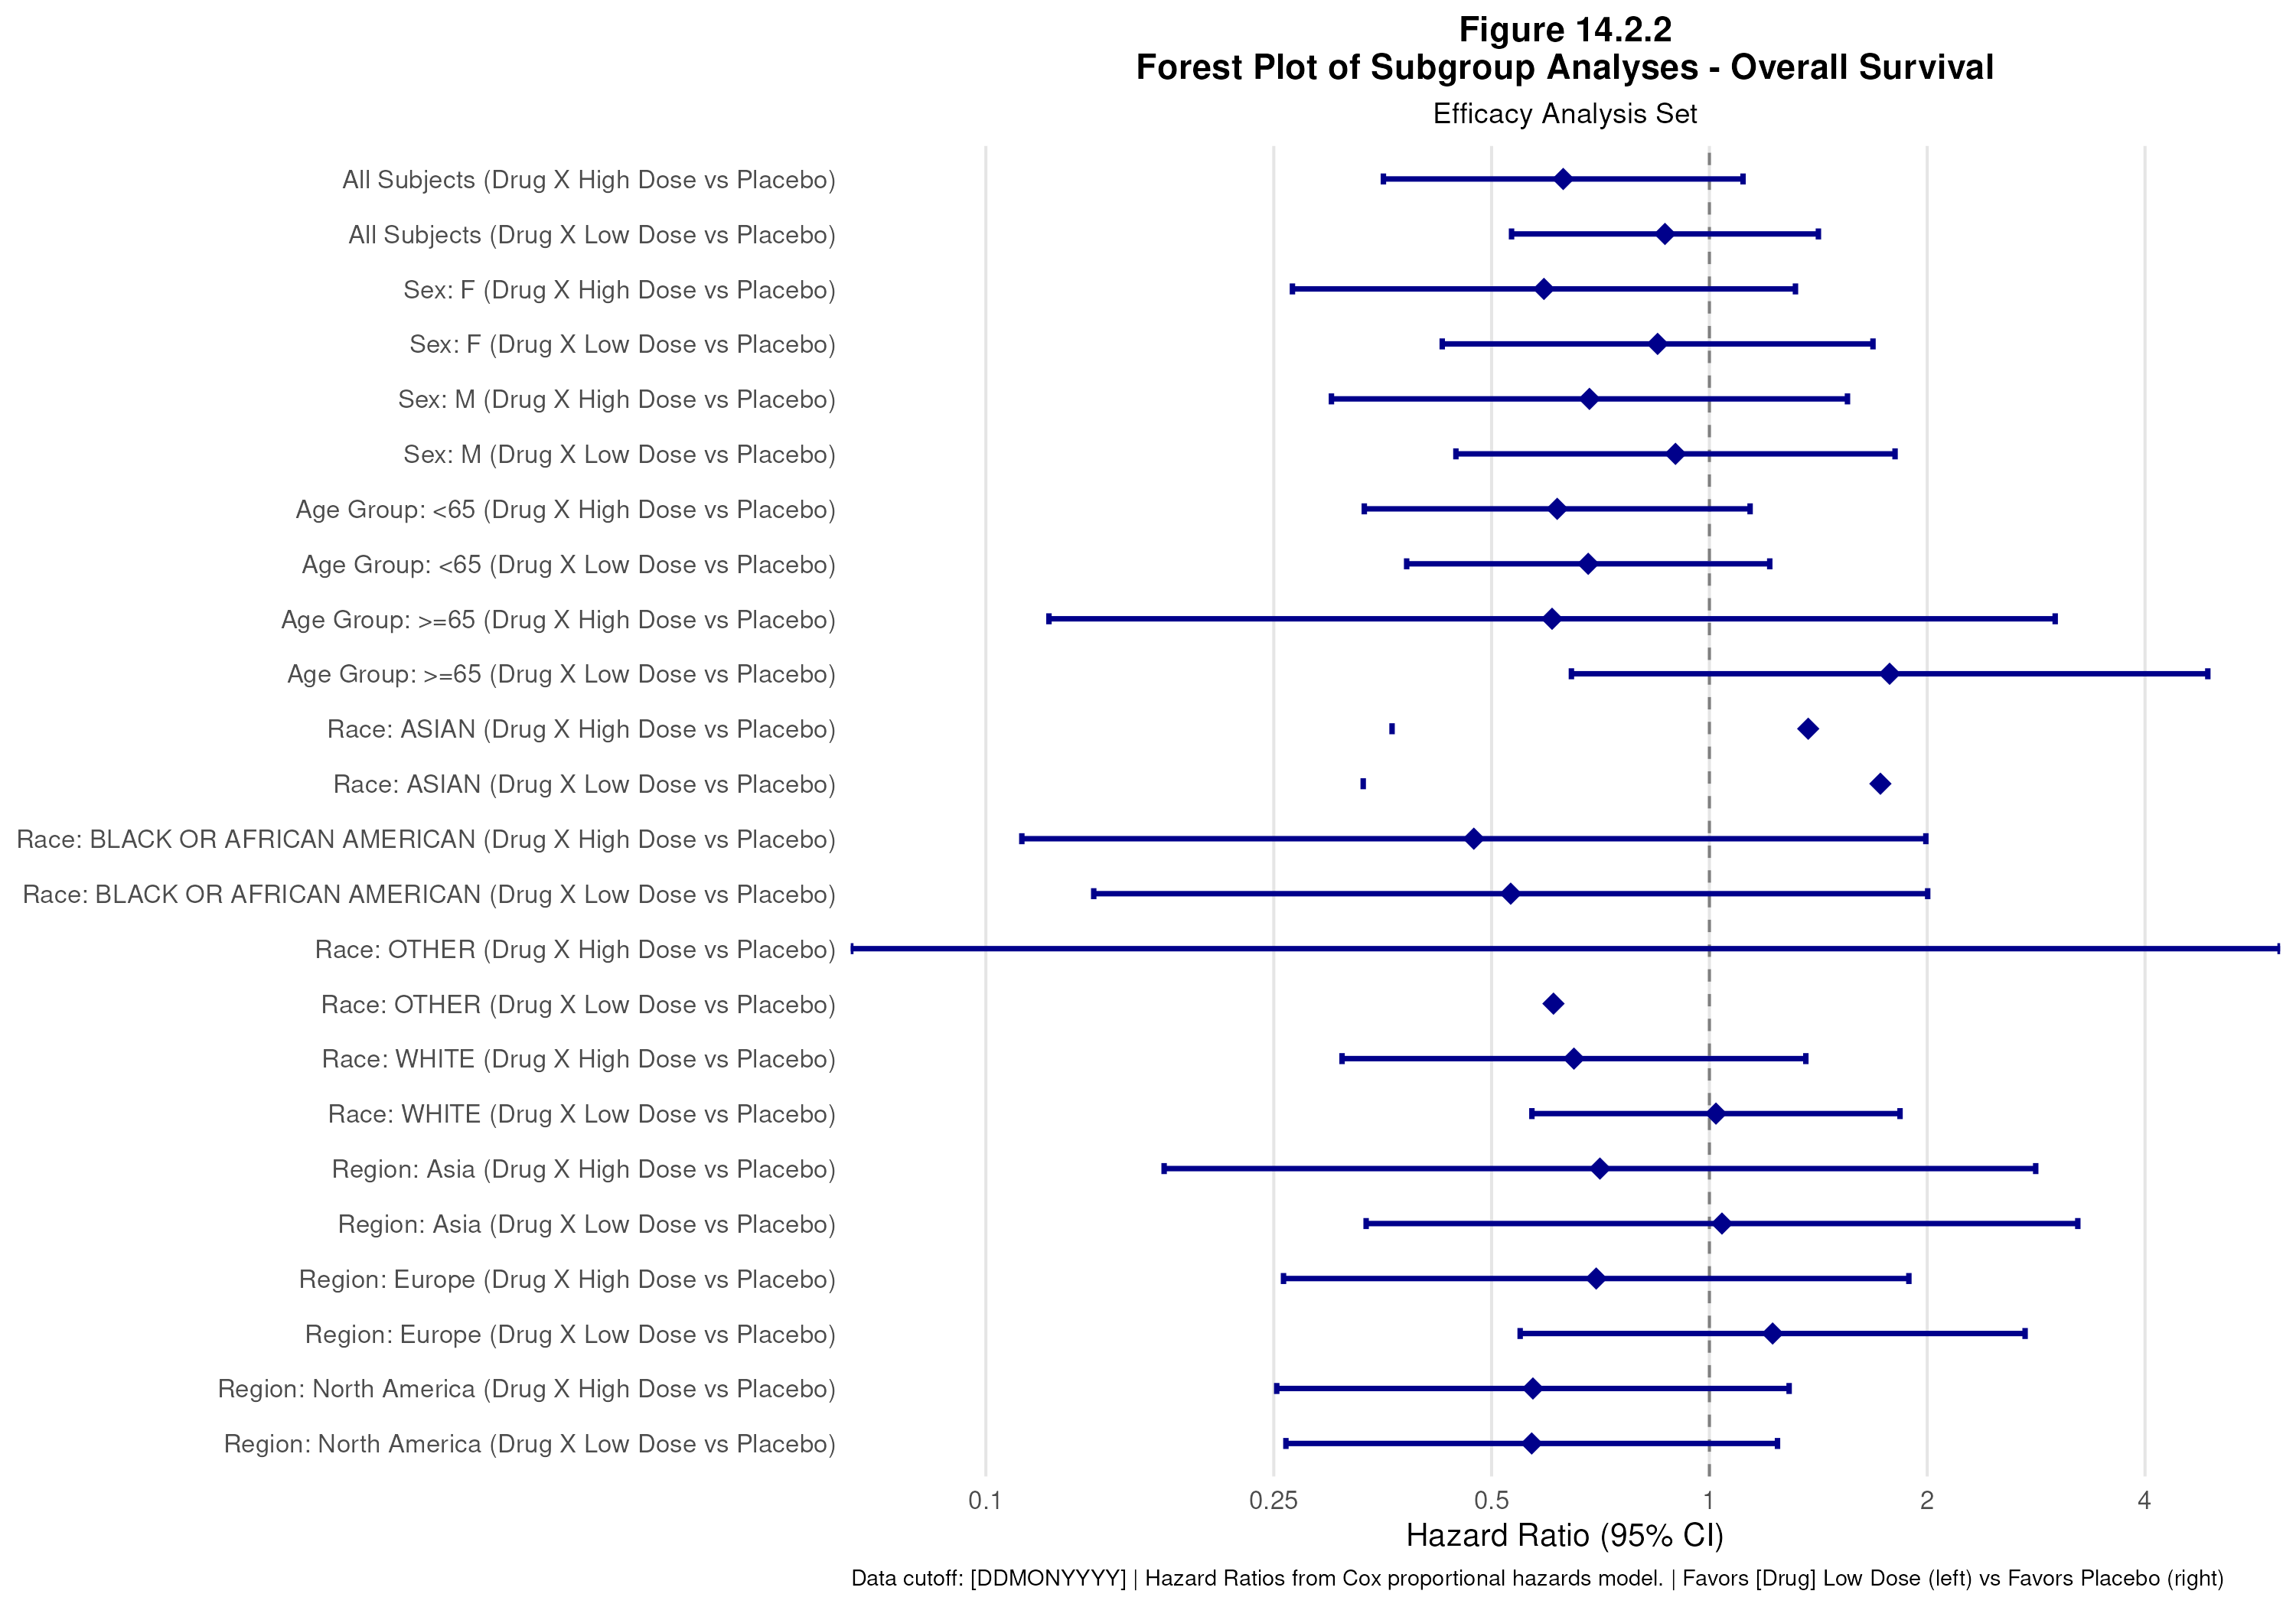

Source data for this figure (header and first rows):
subgroup, subgroup_level, subgrp_ord, HR, HR_LCL, HR_UCL, hr_display, ci_display, ProbChiSq, comparison, row, yval, label
Overall, All Subjects (Drug X High Dose vs Placeb…, 0, 0.628, 0.3544, 1.113, 0.63, (0.35, 1.11), 0.1111, Drug X High Dose, 1, -1, All Subjects (Drug X High Dose vs Placeb…
Overall, All Subjects (Drug X Low Dose vs Placebo…, 0, 0.8682, 0.5328, 1.415, 0.87, (0.53, 1.41), 0.5704, Drug X Low Dose, 2, -2, All Subjects (Drug X Low Dose vs Placebo…
Sex, F (Drug X High Dose vs Placebo), 1, 0.5906, 0.2653, 1.315, 0.59, (0.27, 1.32), 0.1973, Drug X High Dose, 3, -3, Sex: F (Drug X High Dose vs Placebo)
Sex, F (Drug X Low Dose vs Placebo), 1, 0.848, 0.4273, 1.683, 0.85, (0.43, 1.68), 0.6373, Drug X Low Dose, 4, -4, Sex: F (Drug X Low Dose vs Placebo)
Sex, M (Drug X High Dose vs Placebo), 1, 0.6827, 0.3003, 1.552, 0.68, (0.30, 1.55), 0.3622, Drug X High Dose, 5, -5, Sex: M (Drug X High Dose vs Placebo)
Sex, M (Drug X Low Dose vs Placebo), 1, 0.8977, 0.4463, 1.805, 0.90, (0.45, 1.81), 0.762, Drug X Low Dose, 6, -6, Sex: M (Drug X Low Dose vs Placebo)
Age Group, <65 (Drug X High Dose vs Placebo), 2, 0.6161, 0.3335, 1.138, 0.62, (0.33, 1.14), 0.122, Drug X High Dose, 7, -7, Age Group: <65 (Drug X High Dose vs Plac…
Age Group, <65 (Drug X Low Dose vs Placebo), 2, 0.68, 0.3816, 1.212, 0.68, (0.38, 1.21), 0.1907, Drug X Low Dose, 8, -8, Age Group: <65 (Drug X Low Dose vs Place…
Age Group, >=65 (Drug X High Dose vs Placebo), 2, 0.6061, 0.1222, 3.005, 0.61, (0.12, 3.01), 0.5399, Drug X High Dose, 9, -9, Age Group: >=65 (Drug X High Dose vs Pla…
Age Group, >=65 (Drug X Low Dose vs Placebo), 2, 1.774, 0.6446, 4.885, 1.77, (0.64, 4.88), 0.267, Drug X Low Dose, 10, -10, Age Group: >=65 (Drug X Low Dose vs Plac…
Race, ASIAN (Drug X High Dose vs Placebo), 3, 1.37, 0.3643, 5.149, 1.37, (0.36, 5.15), 0.6416, Drug X High Dose, 11, -11, Race: ASIAN (Drug X High Dose vs Placebo…
Race, ASIAN (Drug X Low Dose vs Placebo), 3, 1.723, 0.3323, 8.936, 1.72, (0.33, 8.94), 0.5169, Drug X Low Dose, 12, -12, Race: ASIAN (Drug X Low Dose vs Placebo)
Race, BLACK OR AFRICAN AMERICAN (Drug X High D…, 3, 0.4725, 0.1121, 1.991, 0.47, (0.11, 1.99), 0.307, Drug X High Dose, 13, -13, Race: BLACK OR AFRICAN AMERICAN (Drug X …
Race, BLACK OR AFRICAN AMERICAN (Drug X Low Do…, 3, 0.5314, 0.141, 2.003, 0.53, (0.14, 2.00), 0.3503, Drug X Low Dose, 14, -14, Race: BLACK OR AFRICAN AMERICAN (Drug X …
Race, OTHER (Drug X High Dose vs Placebo), 3, 9.73771490788931e-10, 0, Inf, 0.00, (0.00, Inf), 0.9992, Drug X High Dose, 15, -15, Race: OTHER (Drug X High Dose vs Placebo…
Race, OTHER (Drug X Low Dose vs Placebo), 3, 0.6088, 0.06765, 5.479, 0.61, (0.07, 5.48), 0.658, Drug X Low Dose, 16, -16, Race: OTHER (Drug X Low Dose vs Placebo)
Race, WHITE (Drug X High Dose vs Placebo), 3, 0.6498, 0.3107, 1.359, 0.65, (0.31, 1.36), 0.2522, Drug X High Dose, 17, -17, Race: WHITE (Drug X High Dose vs Placebo…
Race, WHITE (Drug X Low Dose vs Placebo), 3, 1.021, 0.5684, 1.834, 1.02, (0.57, 1.83), 0.9443, Drug X Low Dose, 18, -18, Race: WHITE (Drug X Low Dose vs Placebo)
Region, Asia (Drug X High Dose vs Placebo), 4, 0.7058, 0.1764, 2.825, 0.71, (0.18, 2.82), 0.6224, Drug X High Dose, 19, -19, Region: Asia (Drug X High Dose vs Placeb…
Region, Asia (Drug X Low Dose vs Placebo), 4, 1.041, 0.3354, 3.23, 1.04, (0.34, 3.23), 0.9448, Drug X Low Dose, 20, -20, Region: Asia (Drug X Low Dose vs Placebo…
Region, Europe (Drug X High Dose vs Placebo), 4, 0.6975, 0.2579, 1.887, 0.70, (0.26, 1.89), 0.4779, Drug X High Dose, 21, -21, Region: Europe (Drug X High Dose vs Plac…
Region, Europe (Drug X Low Dose vs Placebo), 4, 1.223, 0.5476, 2.731, 1.22, (0.55, 2.73), 0.6235, Drug X Low Dose, 22, -22, Region: Europe (Drug X Low Dose vs Place…
Region, North America (Drug X High Dose vs Place…, 4, 0.5703, 0.2524, 1.289, 0.57, (0.25, 1.29), 0.177, Drug X High Dose, 23, -23, Region: North America (Drug X High Dose …
Region, North America (Drug X Low Dose vs Placeb…, 4, 0.5681, 0.2598, 1.242, 0.57, (0.26, 1.24), 0.1565, Drug X Low Dose, 24, -24, Region: North America (Drug X Low Dose v…
